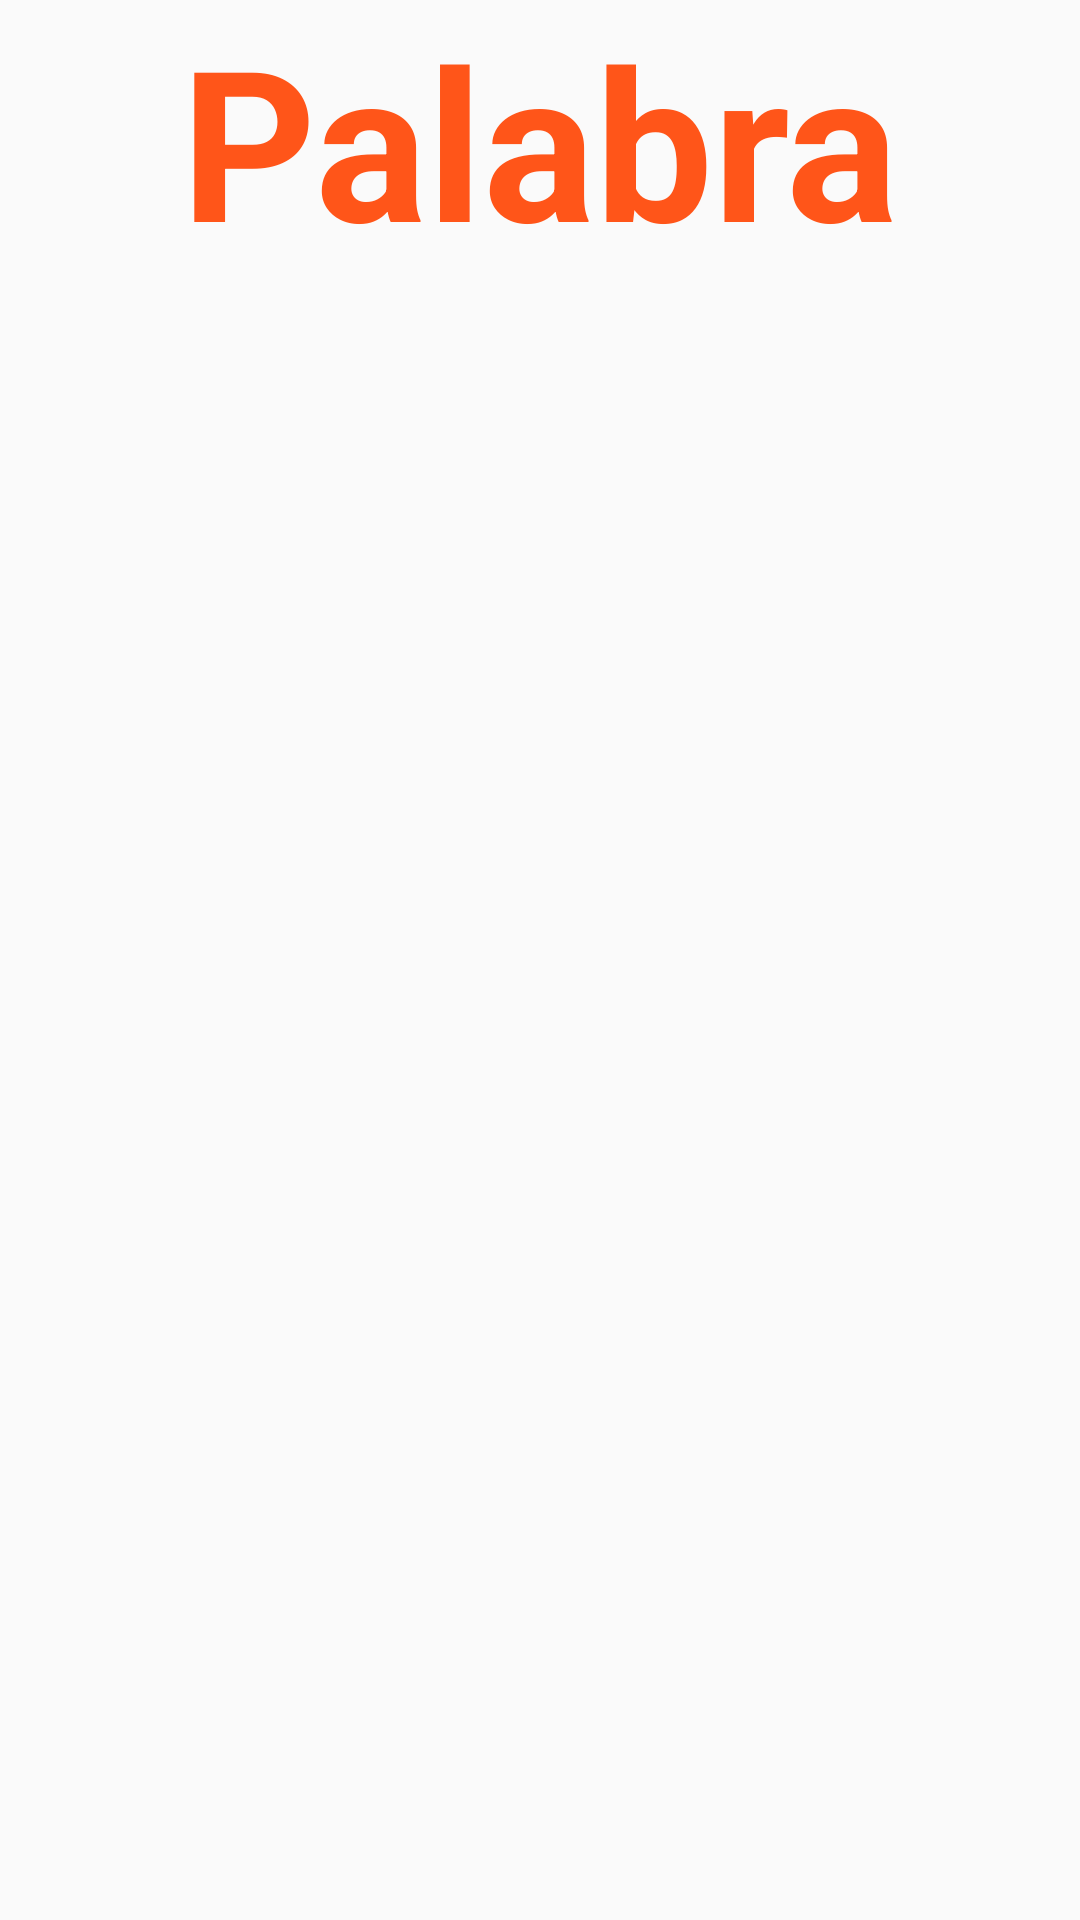

Write the Android layout XML for this screen, with the resource values it uses.
<!-- AndroidManifest.xml: application theme Theme.AppCompat.Light.NoActionBar.FullScreen -->
<!-- res/layout/fragment_game.xml -->
<?xml version="1.0" encoding="utf-8"?>
<androidx.constraintlayout.widget.ConstraintLayout xmlns:android="http://schemas.android.com/apk/res/android"
    xmlns:app="http://schemas.android.com/apk/res-auto"
    xmlns:tools="http://schemas.android.com/tools"
    android:id="@+id/constraintLayout"
    android:layout_width="match_parent"
    android:layout_height="match_parent"
    tools:context=".control.ui.main.PlaceholderFragment">

    <TextView
        android:id="@+id/section_label"
        android:layout_width="wrap_content"
        android:layout_height="wrap_content"
        android:layout_marginStart="8dp"
        android:layout_marginLeft="8dp"
        android:layout_marginTop="@dimen/activity_vertical_margin"
        android:layout_marginEnd="8dp"
        android:layout_marginRight="8dp"
        android:text="Palabra"
        android:textColor="@color/naranja"
        android:textColorLink="@color/naranja"
        android:textSize="70sp"
        android:textStyle="bold"
        app:fontFamily="@font/instantharmony"
        app:layout_constraintEnd_toEndOf="parent"
        app:layout_constraintStart_toStartOf="parent"
        app:layout_constraintTop_toTopOf="@+id/constraintLayout"
        tools:layout_constraintLeft_creator="1"
        tools:layout_constraintTop_creator="1" />

</androidx.constraintlayout.widget.ConstraintLayout>
<!-- resources referenced by this layout -->
<resources>
  <color name="naranja">#FF5519</color>
  <style name="Theme.AppCompat.Light.NoActionBar.FullScreen" parent="@style/Theme.AppCompat.Light.NoActionBar">
          <item name="android:windowNoTitle">true</item>
          <item name="android:windowActionBar">false</item>
          <item name="android:windowFullscreen">true</item>
          <item name="android:windowContentOverlay">@null</item>
      </style>
</resources>
